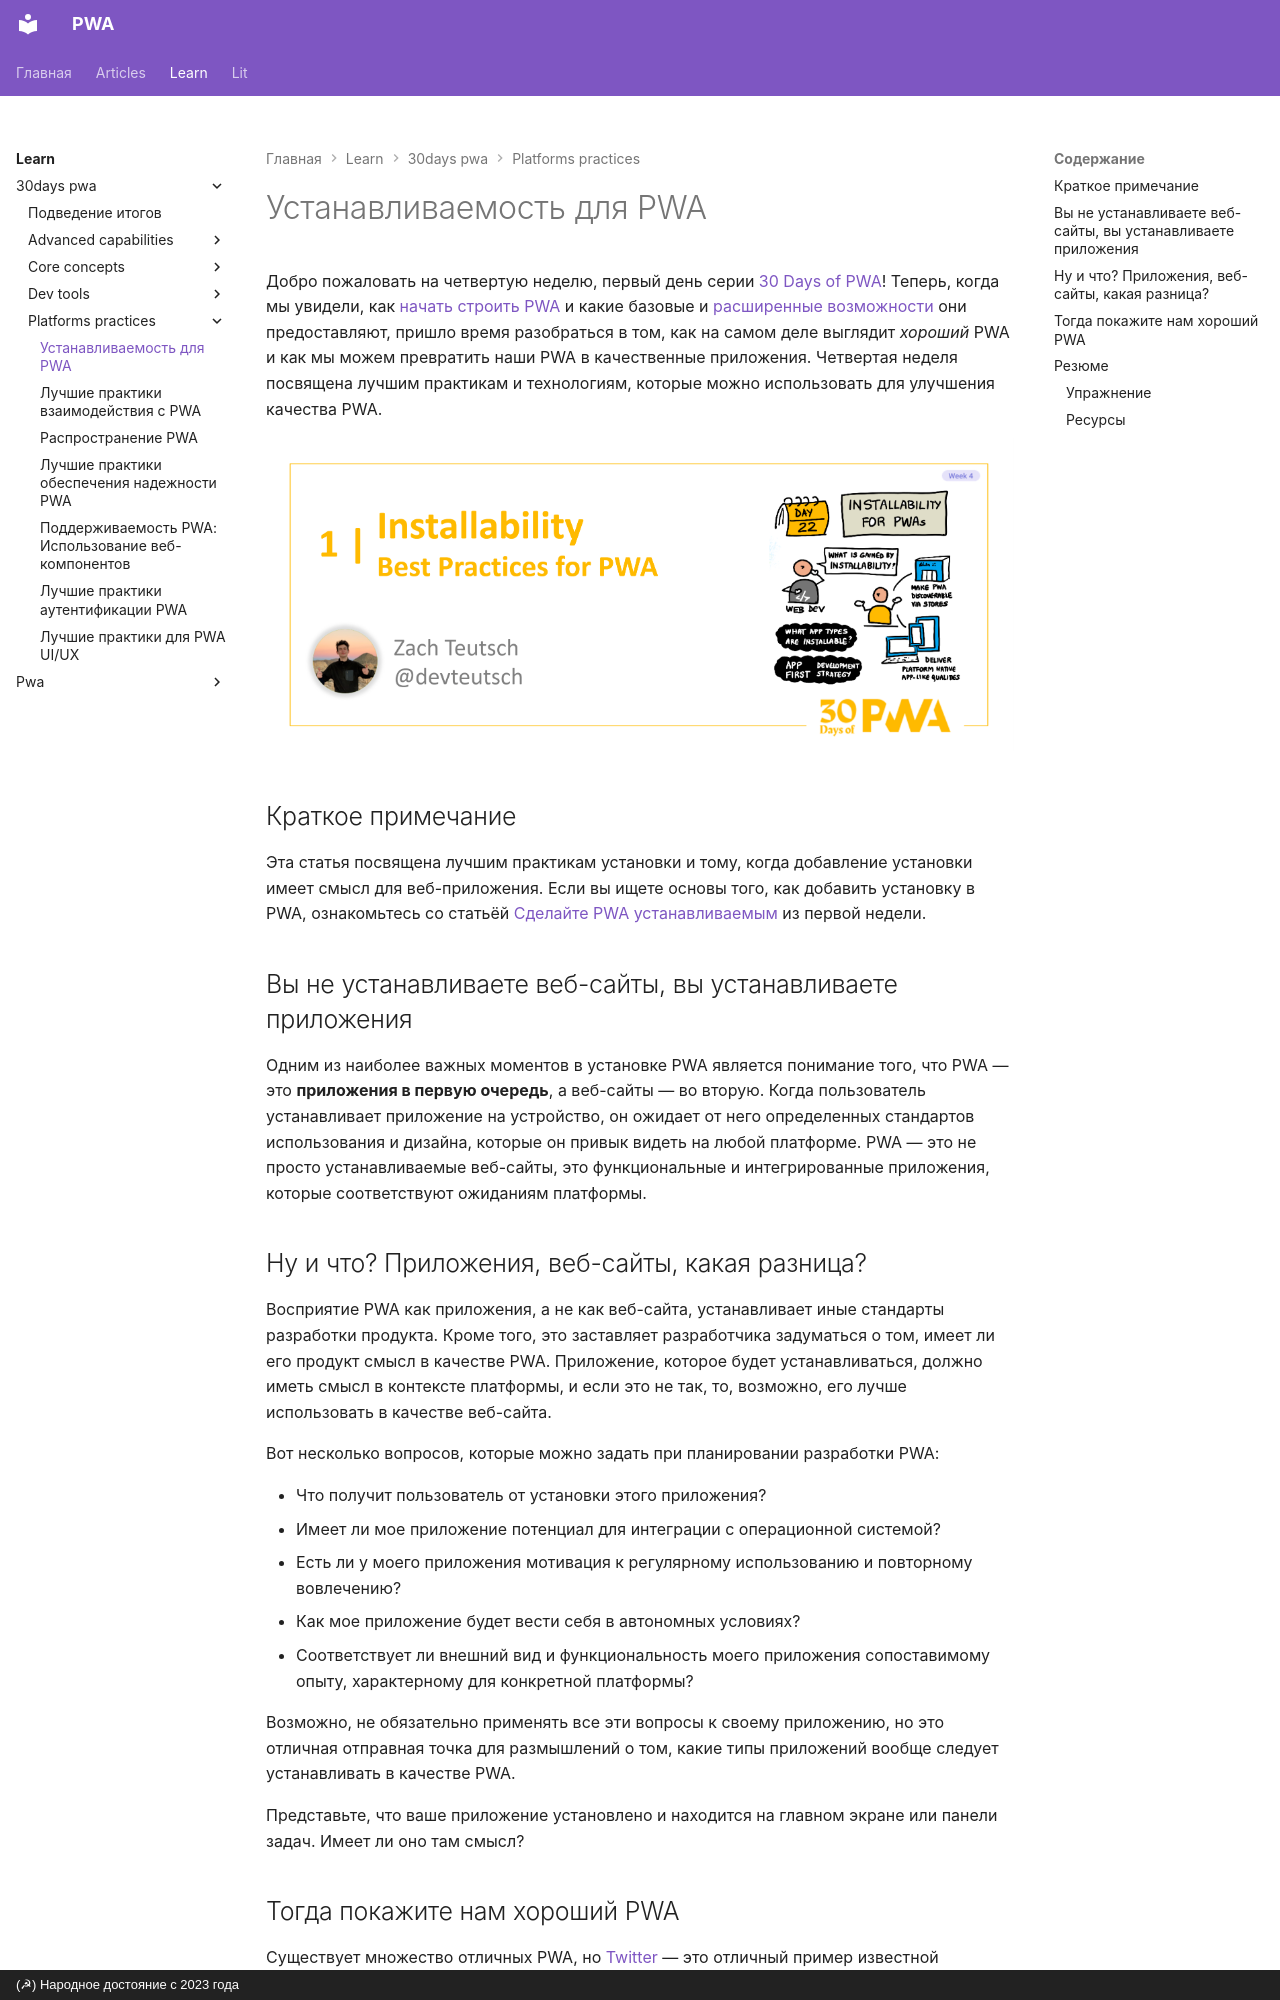

repository: xsltdev/pwadev.ru · page: learn/30days-pwa/platforms-practices/01/index.html · generator: mkdocs · copyright: (☭) Народное достояние с 2023 года

# Устанавливаемость для PWA

Добро пожаловать на четвертую неделю, первый день серии [30 Days of PWA](https://aka.ms/learn-pwa/30Days-blog)! Теперь, когда мы увидели, как [начать строить PWA](../core-concepts/index.md) и какие базовые и [расширенные возможности](../advanced-capabilities/index.md) они предоставляют, пришло время разобраться в том, как на самом деле выглядит _хороший_ PWA и как мы можем превратить наши PWA в качественные приложения. Четвертая неделя посвящена лучшим практикам и технологиям, которые можно использовать для улучшения качества PWA.

![Только баннер Placeholder. Заменим, когда будут готовы финальные ресурсы](_media/day1.png)

## Краткое примечание

Эта статья посвящена лучшим практикам установки и тому, когда добавление установки имеет смысл для веб-приложения. Если вы ищете основы того, как добавить установку в PWA, ознакомьтесь со статьёй [Сделайте PWA устанавливаемым](../core-concepts/03.md) из первой недели.

## Вы не устанавливаете веб-сайты, вы устанавливаете приложения

Одним из наиболее важных моментов в установке PWA является понимание того, что PWA — это **приложения в первую очередь**, а веб-сайты — во вторую. Когда пользователь устанавливает приложение на устройство, он ожидает от него определенных стандартов использования и дизайна, которые он привык видеть на любой платформе. PWA — это не просто устанавливаемые веб-сайты, это функциональные и интегрированные приложения, которые соответствуют ожиданиям платформы.
